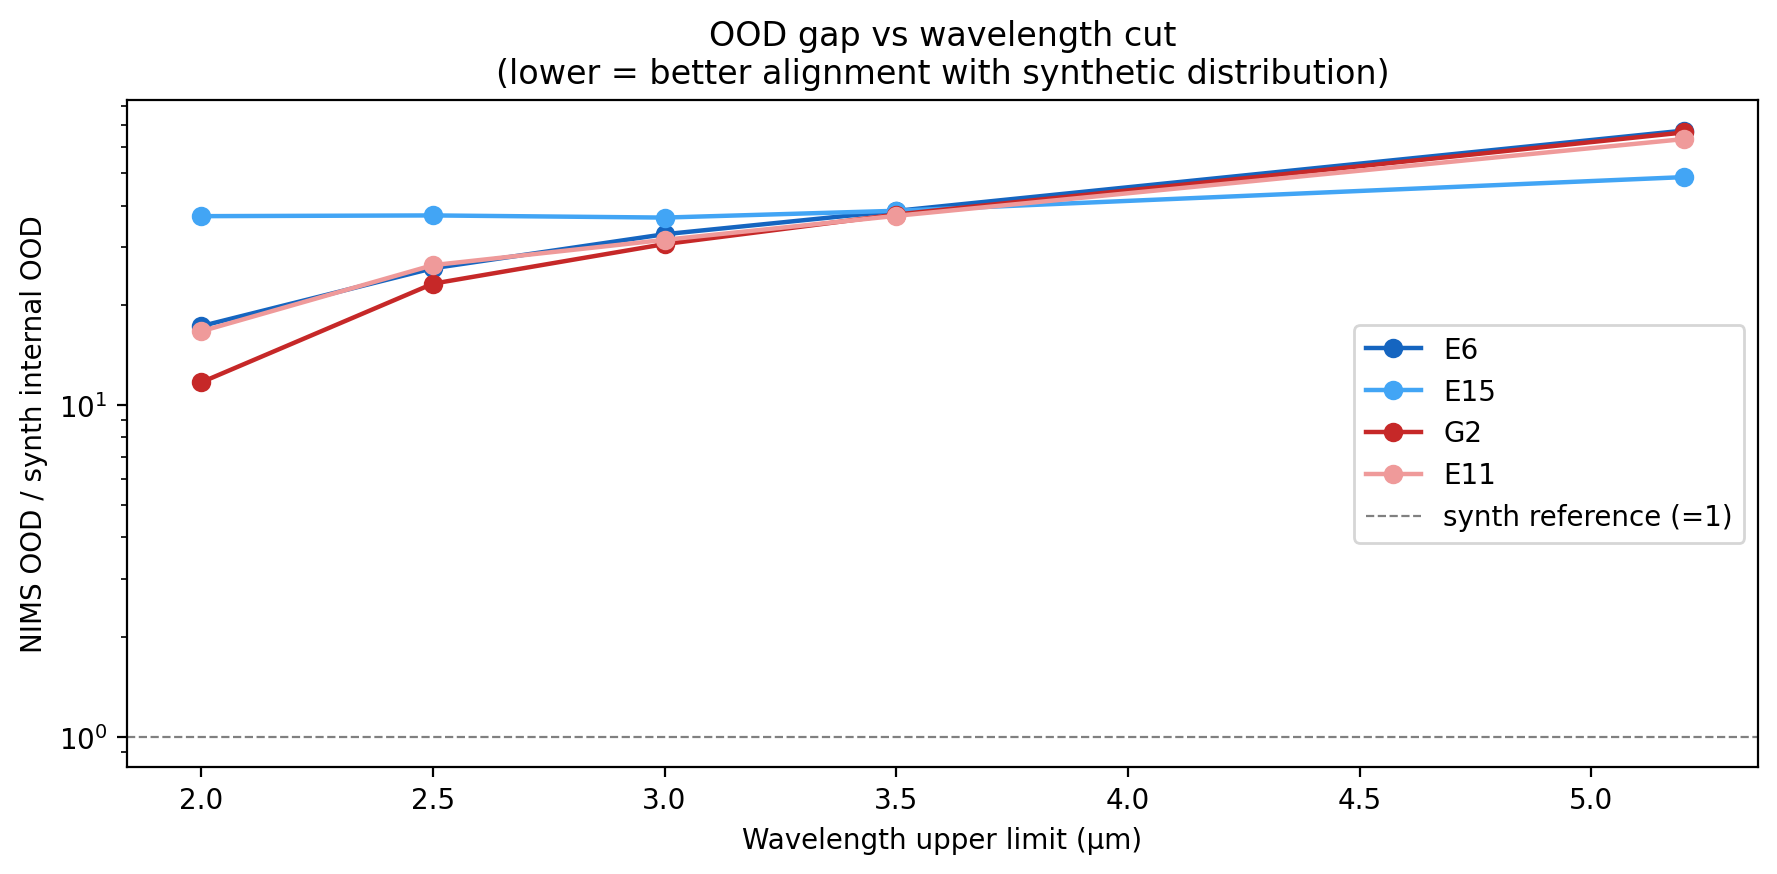

Source data for this figure (header and first rows):
wave_max_um, n_bands, synth_internal_ood, ood_E6, ratio_E6, ood_E15, ratio_E15, ood_G2, ratio_G2, ood_E11, ratio_E11
2.0, 53, 0.05924, 1.026, 17.32, 2.201, 37.15, 0.6947, 11.73, 0.9899, 16.71
2.5, 73, 0.06652, 1.722, 25.88, 2.484, 37.34, 1.547, 23.25, 1.759, 26.45
3.0, 93, 0.07417, 2.431, 32.78, 2.729, 36.79, 2.27, 30.61, 2.338, 31.52
3.5, 113, 0.07898, 3.044, 38.54, 3.046, 38.56, 2.967, 37.57, 2.941, 37.24
5.2, 181, 0.09054, 6.092, 67.28, 4.411, 48.72, 6.014, 66.42, 5.743, 63.43
